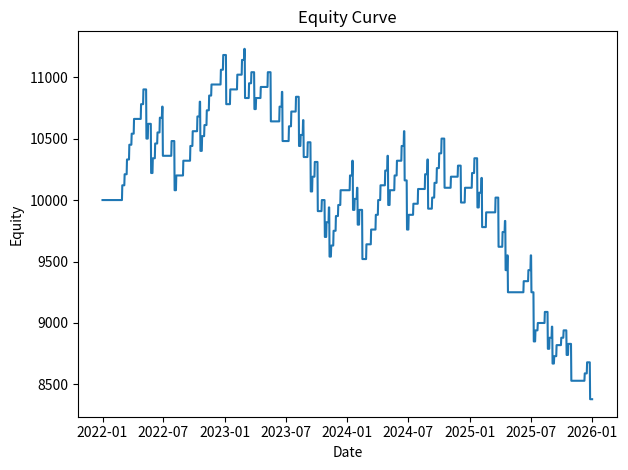

Write Python code to recreate this figure.
from __future__ import annotations

import datetime as dt
from dataclasses import dataclass
from typing import List, Dict

import numpy as np
import pandas as pd


@dataclass
class Trade:
    """Represents a single credit spread trade."""

    open_date: dt.date
    expiry_date: dt.date
    trade_type: str  # "bull_put" or "bear_call"
    short_strike: float
    long_strike: float
    width: float
    credit: float
    lots: int
    result: float | None = None  # P&L realized at expiry


@dataclass
class SimulationResult:
    equity_curve: pd.DataFrame
    trades: List[Trade]
    total_return: float
    win_rate: float
    max_drawdown: float


DEFAULT_CONFIG: Dict[str, object] = {
    "start_price": 400.0,
    "start_date": "2022-01-01",
    "end_date": "2025-12-31",
    "mu": 0.07,
    "sigma": 0.20,
    "vol_model": "gbm",  # "gbm" or "heston"
    "kappa": 1.5,
    "theta": 0.04,
    "xi": 0.3,
    "rho": -0.7,
    "v0": 0.04,
    "ema_period": 50,
    "risk_fraction": 0.03,
    "max_lots": 6,
    "short_leg_distance": (10, 15),
    "spread_width_range": (1, 8),
    "trade_credit_ratio": 0.30,
    "option_spacing": 1,
    "expiry_days": 10,
    "seed": 123,
}


def simulate_prices(
    start_price: float,
    start_date: dt.date,
    end_date: dt.date,
    mu: float,
    sigma: float,
    seed: int = 0,
) -> pd.DataFrame:
    """Return DataFrame of simulated prices using geometric Brownian motion."""
    rng = np.random.default_rng(seed)
    dates = pd.date_range(start_date, end_date, freq="D")
    n = len(dates)
    dt_frac = 1 / 252.0
    prices = np.empty(n)
    prices[0] = start_price
    for i in range(1, n):
        z = rng.standard_normal()
        prices[i] = prices[i - 1] * np.exp((mu - 0.5 * sigma ** 2) * dt_frac + sigma * np.sqrt(dt_frac) * z)
    return pd.DataFrame({"Date": dates.date, "Close": prices})


def heston_path(
    r: float,
    kappa: float,
    theta: float,
    xi: float,
    rho: float,
    v0: float,
    s0: float,
    dt_frac: float,
    steps: int,
    seed: int,
) -> tuple[np.ndarray, np.ndarray]:
    """Return price and variance paths using Euler-Milstein discretisation."""
    rng = np.random.default_rng(seed)
    z1 = rng.standard_normal(steps)
    z2 = rho * z1 + np.sqrt(1 - rho ** 2) * rng.standard_normal(steps)
    v = np.empty(steps + 1)
    s = np.empty(steps + 1)
    v[0] = v0
    s[0] = s0
    for t in range(steps):
        v[t + 1] = np.abs(v[t] + kappa * (theta - v[t]) * dt_frac + xi * np.sqrt(v[t] * dt_frac) * z2[t])
        s[t + 1] = s[t] * np.exp((r - 0.5 * v[t]) * dt_frac + np.sqrt(v[t] * dt_frac) * z1[t])
    return s, v


def simulate_prices_heston(
    start_price: float,
    start_date: dt.date,
    end_date: dt.date,
    mu: float,
    kappa: float,
    theta: float,
    xi: float,
    rho: float,
    v0: float,
    seed: int = 0,
) -> pd.DataFrame:
    """Return DataFrame of prices simulated via the Heston model."""
    dates = pd.date_range(start_date, end_date, freq="D")
    steps = len(dates) - 1
    dt_frac = 1 / 252.0
    # use risk-neutral drift equal to the mean return
    s, _ = heston_path(mu, kappa, theta, xi, rho, v0, start_price, dt_frac, steps, seed)
    return pd.DataFrame({"Date": dates.date, "Close": s})


def compute_ema(series: pd.Series, period: int) -> pd.Series:
    """Return exponential moving average for ``series``."""
    return series.ewm(span=period, adjust=False).mean()


def run_simulation(config: Dict[str, object] | None = None) -> SimulationResult:
    cfg = {**DEFAULT_CONFIG, **(config or {})}
    start_date = dt.datetime.strptime(str(cfg["start_date"]), "%Y-%m-%d").date()
    end_date = dt.datetime.strptime(str(cfg["end_date"]), "%Y-%m-%d").date()
    if cfg.get("vol_model") == "heston":
        prices = simulate_prices_heston(
            start_price=float(cfg["start_price"]),
            start_date=start_date,
            end_date=end_date,
            mu=float(cfg["mu"]),
            kappa=float(cfg["kappa"]),
            theta=float(cfg["theta"]),
            xi=float(cfg["xi"]),
            rho=float(cfg["rho"]),
            v0=float(cfg["v0"]),
            seed=int(cfg.get("seed", 0)),
        )
    else:
        prices = simulate_prices(
            start_price=float(cfg["start_price"]),
            start_date=start_date,
            end_date=end_date,
            mu=float(cfg["mu"]),
            sigma=float(cfg["sigma"]),
            seed=int(cfg.get("seed", 0)),
        )
    prices["EMA"] = compute_ema(prices["Close"], int(cfg["ema_period"]))

    capital = 10000.0
    equity = []
    trades: List[Trade] = []
    open_trades: List[Trade] = []
    rng = np.random.default_rng(int(cfg.get("seed", 0)))
    spacing = float(cfg["option_spacing"])
    dist_low, dist_high = cfg["short_leg_distance"]
    width_low, width_high = cfg["spread_width_range"]
    credit_ratio = float(cfg["trade_credit_ratio"])
    expiry_days = int(cfg["expiry_days"])
    risk_frac = float(cfg["risk_fraction"])
    max_lots = int(cfg["max_lots"])

    for idx, row in prices.iterrows():
        current_date = row["Date"]
        price = float(row["Close"])
        ema = float(row["EMA"])

        # expire trades first
        remaining = []
        for t in open_trades:
            if current_date >= t.expiry_date:
                if t.trade_type == "bull_put":
                    breached = price <= t.short_strike
                else:
                    breached = price >= t.short_strike
                if breached:
                    capital -= t.width * 100 * t.lots
                    t.result = -((t.width * 100 - t.credit) * t.lots)
                else:
                    t.result = t.credit * t.lots
                trades.append(t)
            else:
                remaining.append(t)
        open_trades = remaining

        # log equity after expirations
        equity.append((current_date, capital))

        # trading decision on Mondays only
        if current_date.weekday() == 0 and idx >= cfg["ema_period"]:
            trade_type = "bear_call" if price > ema else "bull_put"
            dist = rng.uniform(dist_low, dist_high)
            width = rng.integers(width_low, width_high + 1)
            if trade_type == "bull_put":
                short_strike = price - dist
                short_strike = np.floor(short_strike / spacing) * spacing
                long_strike = short_strike - width
            else:
                short_strike = price + dist
                short_strike = np.ceil(short_strike / spacing) * spacing
                long_strike = short_strike + width
            credit = credit_ratio * width * 100
            max_loss_per_lot = width * 100 - credit
            budget = capital * risk_frac
            lots = int(min(max_lots, np.floor(budget / max_loss_per_lot)))
            if lots >= 1:
                capital += credit * lots
                t = Trade(
                    open_date=current_date,
                    expiry_date=current_date + dt.timedelta(days=expiry_days),
                    trade_type=trade_type,
                    short_strike=round(short_strike, 2),
                    long_strike=round(long_strike, 2),
                    width=float(width),
                    credit=credit,
                    lots=lots,
                )
                open_trades.append(t)
    # finalize any trades after last date
    last_price = float(prices.iloc[-1]["Close"])
    final_date = prices.iloc[-1]["Date"]
    for t in open_trades:
        if t.trade_type == "bull_put":
            breached = last_price <= t.short_strike
        else:
            breached = last_price >= t.short_strike
        if breached:
            capital -= t.width * 100 * t.lots
            t.result = -((t.width * 100 - t.credit) * t.lots)
        else:
            t.result = t.credit * t.lots
        trades.append(t)
        equity.append((final_date, capital))

    equity_df = pd.DataFrame(equity, columns=["Date", "Equity"]).drop_duplicates("Date").reset_index(drop=True)
    returns = equity_df["Equity"].pct_change().fillna(0)
    cumulative = (1 + returns).cumprod()
    peak = cumulative.cummax()
    dd = (cumulative - peak) / peak
    max_dd = dd.min()
    wins = sum(1 for t in trades if t.result and t.result > 0)
    win_rate = wins / len(trades) if trades else 0.0
    total_return = (equity_df["Equity"].iloc[-1] - 10000.0) / 10000.0

    return SimulationResult(
        equity_curve=equity_df,
        trades=trades,
        total_return=total_return,
        win_rate=win_rate,
        max_drawdown=abs(max_dd),
    )


__all__ = [
    "simulate_prices",
    "simulate_prices_heston",
    "heston_path",
    "compute_ema",
    "run_simulation",
    "Trade",
    "SimulationResult",
]


def main(argv: list[str] | None = None) -> None:
    import argparse
    import os
    import matplotlib.pyplot as plt

    parser = argparse.ArgumentParser(description="Synthetic credit-spread simulator")
    parser.add_argument("--start_price", type=float)
    parser.add_argument("--start_date")
    parser.add_argument("--end_date")
    parser.add_argument("--mu", type=float)
    parser.add_argument("--sigma", type=float)
    parser.add_argument("--ema_period", type=int)
    parser.add_argument("--risk_fraction", type=float)
    parser.add_argument("--max_lots", type=int)
    parser.add_argument("--short_leg_distance", nargs=2, type=float)
    parser.add_argument("--spread_width_range", nargs=2, type=int)
    parser.add_argument("--trade_credit_ratio", type=float)
    parser.add_argument("--option_spacing", type=float)
    parser.add_argument("--expiry_days", type=int)
    parser.add_argument("--seed", type=int)
    parser.add_argument("--no_plot", action="store_true")
    parser.add_argument("--save_csv")

    args = parser.parse_args(argv)
    overrides: dict[str, object] = {}
    for key in [
        "start_price",
        "start_date",
        "end_date",
        "mu",
        "sigma",
        "ema_period",
        "risk_fraction",
        "max_lots",
        "short_leg_distance",
        "spread_width_range",
        "trade_credit_ratio",
        "option_spacing",
        "expiry_days",
        "seed",
    ]:
        val = getattr(args, key)
        if val is not None:
            overrides[key] = val

    if "short_leg_distance" in overrides:
        overrides["short_leg_distance"] = tuple(float(x) for x in overrides["short_leg_distance"])
    if "spread_width_range" in overrides:
        overrides["spread_width_range"] = tuple(int(x) for x in overrides["spread_width_range"])

    result = run_simulation(overrides)

    end_eq = result.equity_curve["Equity"].iloc[-1]
    print("--- Simulation Summary ---")
    print(f"End Equity:     ${end_eq:,.2f}")
    print(f"Total Return:   {result.total_return * 100:+.2f}%")
    print(f"Win Rate:       {result.win_rate * 100:.1f}%")
    print(f"Max Drawdown:   {result.max_drawdown * 100:.1f}%")
    print(f"Trades Placed:  {len(result.trades)}")

    if args.save_csv:
        os.makedirs(args.save_csv, exist_ok=True)
        result.equity_curve.to_csv(os.path.join(args.save_csv, "equity.csv"), index=False)
        pd.DataFrame([t.__dict__ for t in result.trades]).to_csv(
            os.path.join(args.save_csv, "trades.csv"), index=False
        )

    if not args.no_plot:
        plt.plot(result.equity_curve["Date"], result.equity_curve["Equity"])
        plt.xlabel("Date")
        plt.ylabel("Equity")
        plt.title("Equity Curve")
        plt.tight_layout()
        plt.show()


if __name__ == "__main__":  # pragma: no cover - CLI entry
    main()
